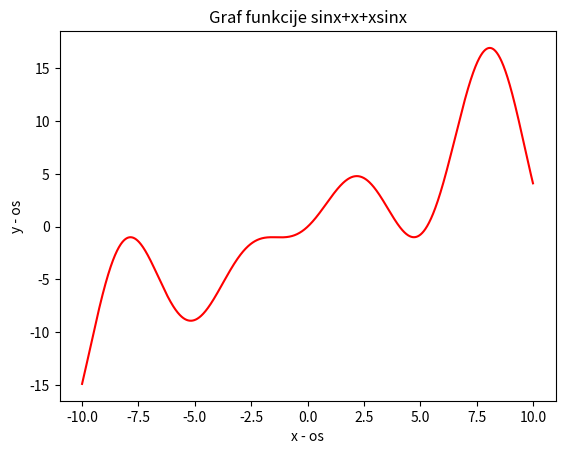

Python code for this plot:
"""
Created on Sun Dec 28 15:37:36 2025

@author: Korisnik
"""

import matplotlib.pyplot as plt
import math
import numpy as np # uvodimo numpy kao np (kratko ime praktično za pisanje) 
x = np.arange(-10,10,0.01) # generiramo listu brojeva s početkom -10, krajem 10 i korakom 0.01
y= [math.sin(t) + t + t* math.sin(t) for t in x]

plt.plot(x,y,color='red')

plt.xlabel('x - os')

plt.ylabel('y - os')

plt.title('Graf funkcije sinx+x+xsinx')
# funkcija za prikaz slike
plt.show()